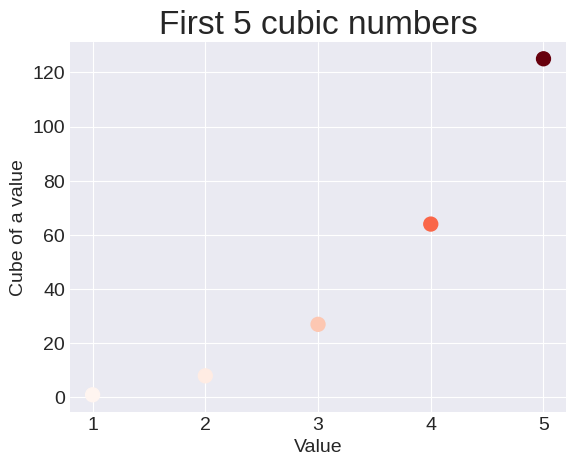
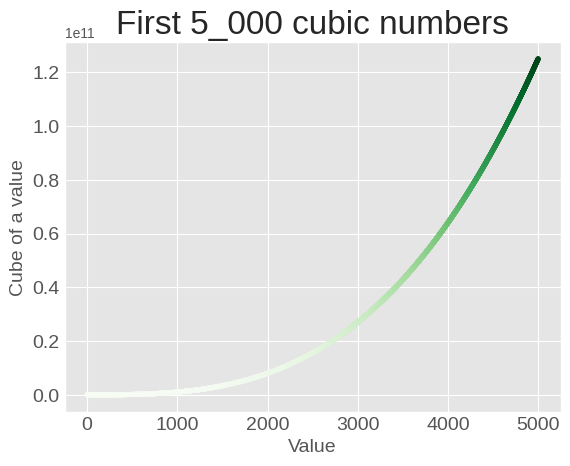

Python code for these plots, in order:
"""
Chapter 15 Excersise 2
"""
import matplotlib.pyplot as plt

""" Plot the first five cubic numbers"""

# First five cubic numbers
x_values = range(1,6)
y_values = [x**3 for x in x_values]

plt.style.use('seaborn-v0_8-darkgrid')
fig, ax = plt.subplots()

# Add colormap
ax.scatter(x_values,y_values,c=y_values,cmap=plt.cm.Reds,s=100)

# Set chart title and label axes.
ax.set_title("First 5 cubic numbers", fontsize=24)
ax.set_xlabel("Value", fontsize=14)
ax.set_ylabel("Cube of a value", fontsize=14)
ax.tick_params(labelsize=14)

"""Plot the first 5_000 cubic numbers"""

# First 5_000 cubic numbers
x_values2 = range(1,5_001)
y_values2 = [x**3 for x in x_values2]

plt.style.use('ggplot')
fig, ax2 = plt.subplots()

# Add colormap
ax2.scatter(x_values2,y_values2,c=y_values2,cmap=plt.cm.Greens,s=10)

# Set chart title and label axes.
ax2.set_title("First 5_000 cubic numbers", fontsize=24)
ax2.set_xlabel("Value", fontsize=14)
ax2.set_ylabel("Cube of a value", fontsize=14)
ax2.tick_params(labelsize=14)

plt.show()


